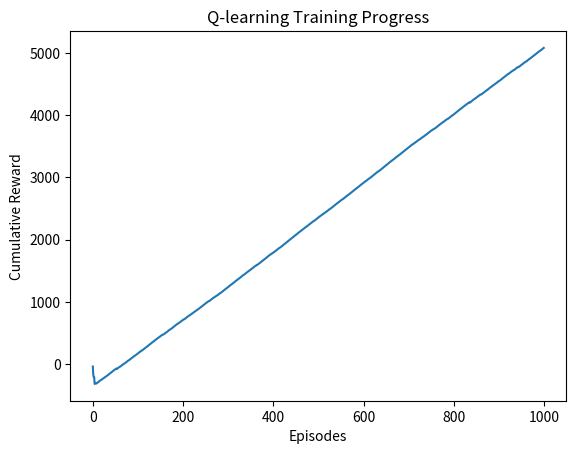

The script that saved this image:
import numpy as np
import matplotlib.pyplot as plt
from random import random

class GridWorld:
    def __init__(self, grid):
        self.grid = np.array(grid)
        self.rows, self.cols = self.grid.shape
        self.start = (0, 0)
        self.goal = None
        self.obstacles = []

        # Find start, goal, and obstacles
        for i in range(self.rows):
            for j in range(self.cols):
                if self.grid[i, j] == 'S':
                    self.start = (i, j)
                elif self.grid[i, j] == 'G':
                    self.goal = (i, j)
                elif self.grid[i, j] == 'X':
                    self.obstacles.append((i, j))

        # Set rewards
        self.reward_goal = 10
        self.reward_obstacle = -10
        self.reward_step = -1

        # Initialize agent position
        self.agent_position = self.start

    def reset(self):
        self.agent_position = self.start

    def is_valid_move(self, action):
        i, j = self.agent_position
        if action == 'U':
            return i > 0 and (i - 1, j) not in self.obstacles
        elif action == 'D':
            return i < self.rows - 1 and (i + 1, j) not in self.obstacles
        elif action == 'L':
            return j > 0 and (i, j - 1) not in self.obstacles
        elif action == 'R':
            return j < self.cols - 1 and (i, j + 1) not in self.obstacles
        else:
            return False

    def take_action(self, action):
        if self.is_valid_move(action):
            i, j = self.agent_position
            if action == 'U':
                self.agent_position = (i - 1, j)
            elif action == 'D':
                self.agent_position = (i + 1, j)
            elif action == 'L':
                self.agent_position = (i, j - 1)
            elif action == 'R':
                self.agent_position = (i, j + 1)

        if self.agent_position == self.goal:
            return self.reward_goal
        elif self.agent_position in self.obstacles:
            return self.reward_obstacle
        else:
            return self.reward_step


class QLearningAgent:
    def __init__(self, actions, epsilon=0.1, alpha=0.2, gamma=0.9):
        self.actions = actions
        self.epsilon = epsilon
        self.alpha = alpha
        self.gamma = gamma
        self.q_table = {}

    def choose_action(self, state):
        if np.random.uniform(0, 1) < self.epsilon:
            return np.random.choice(self.actions)
        else:
            if state not in self.q_table:
                self.q_table[state] = {a: 0 for a in self.actions}
            return max(self.q_table[state], key=self.q_table[state].get)

    def learn(self, state, action, reward, next_state):
        if state not in self.q_table:
            self.q_table[state] = {a: 0 for a in self.actions}

        if next_state not in self.q_table:
            self.q_table[next_state] = {a: 0 for a in self.actions}

        best_next_action = max(self.q_table[next_state], key=self.q_table[next_state].get)
        self.q_table[state][action] += self.alpha * (reward + self.gamma * self.q_table[next_state][best_next_action] - self.q_table[state][action])

def train_agent(agent, env, episodes):
    rewards_per_episode = []

    for episode in range(episodes):
        state = env.start
        total_reward = 0

        while state != env.goal and state not in env.obstacles:
            action = agent.choose_action(state)
            reward = env.take_action(action)
            next_state = env.agent_position
            agent.learn(state, action, reward, next_state)
            total_reward += reward
            state = next_state

        rewards_per_episode.append(total_reward)
        env.reset()

    return rewards_per_episode


def evaluate_agent(agent, env, episodes):
    total_rewards = 0

    for _ in range(episodes):
        state = env.start

        while state != env.goal and state not in env.obstacles:
            action = agent.choose_action(state)
            total_rewards += env.take_action(action)
            state = env.agent_position

        env.reset()

    average_reward = total_rewards / episodes
    return average_reward


def visualize_path(agent, env):
    path = []
    state = env.start

    while state != env.goal and state not in env.obstacles:
        action = agent.choose_action(state)
        path.append(state)
        env.take_action(action)
        state = env.agent_position

    path.append(state)

    # Visualization code here (e.g., print the path or plot it on the grid)


# Example grid
grid = [
    ['S', '-', '-', 'X'],
    ['-', 'X', '-', '-'],
    ['-', '-', 'X', 'G'],
    ['-', '-', '-', 'X']
]

# Initialize environment and agent
environment = GridWorld(grid)
actions = ['U', 'D', 'L', 'R']
q_learning_agent = QLearningAgent(actions)

# Train the agent
episodes = 1000
rewards_per_episode = train_agent(q_learning_agent, environment, episodes)

# Plot cumulative reward per episode
plt.plot(np.cumsum(rewards_per_episode))
plt.xlabel('Episodes')
plt.ylabel('Cumulative Reward')
plt.title('Q-learning Training Progress')
plt.show()

# Evaluate the agent
evaluation_episodes = 100
average_reward = evaluate_agent(q_learning_agent, environment, evaluation_episodes)
print(f'Average Reward over {evaluation_episodes} Evaluation Episodes: {average_reward}')

# Visualize the agent's path
visualize_path(q_learning_agent, environment)

